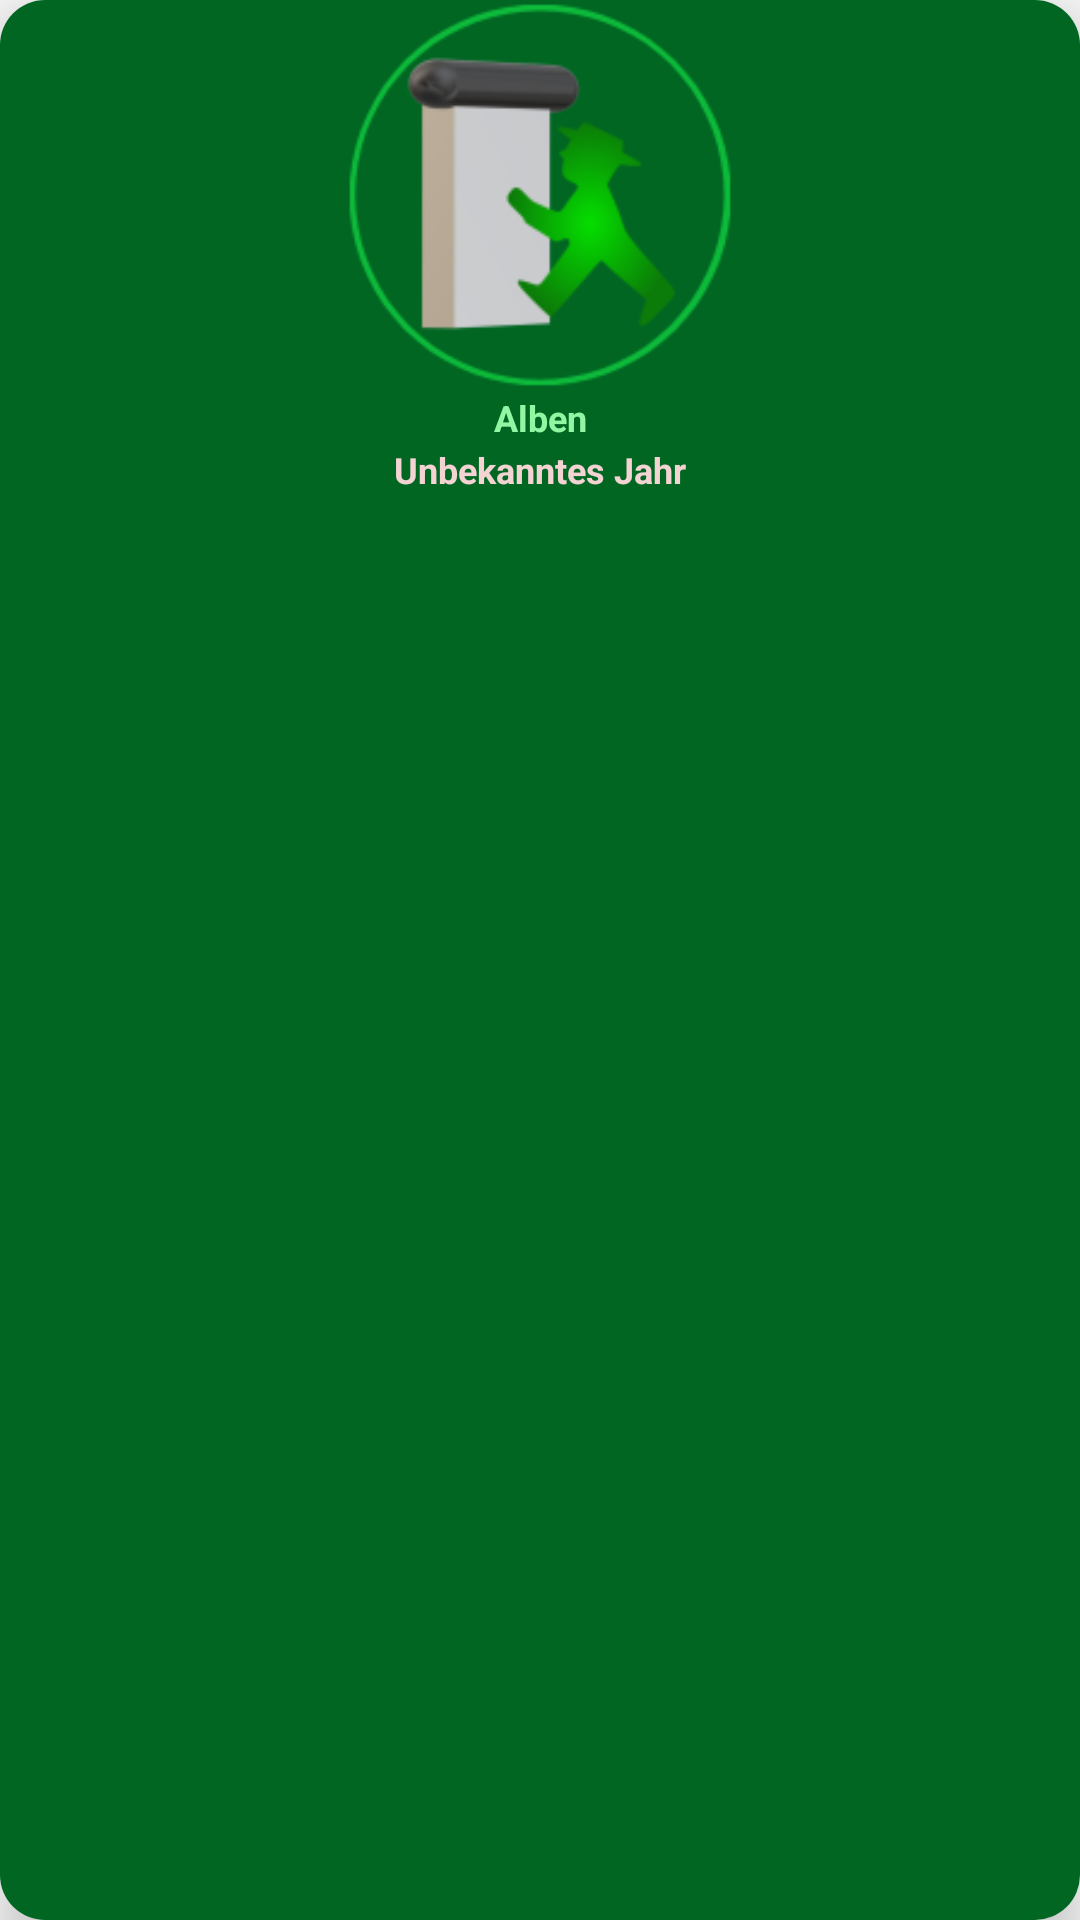

This screen was rendered from an Android layout file. Write that file and the resources it references.
<!-- AndroidManifest.xml: application theme AppTheme -->
<!-- res/layout/album_item.xml -->
<?xml version="1.0" encoding="utf-8"?>
<androidx.cardview.widget.CardView android:id="@+id/album_items"
    xmlns:android="http://schemas.android.com/apk/res/android"
    xmlns:app="http://schemas.android.com/apk/res-auto"
    android:layout_width="150dp"
    app:cardCornerRadius="15dp"
    app:cardElevation="10dp"
    android:layout_height="170dp"
    android:layout_margin="10dp"
    >

    <RelativeLayout
        android:layout_width="match_parent"
        android:layout_height="match_parent"
        android:background="@color/darkestgreen"
        android:id="@+id/relative_layout">

        <ImageView
            android:layout_width="130dp"
            android:layout_height="130dp"
            android:layout_centerHorizontal="true"
            android:id="@+id/albumitem_image"
            android:src="@drawable/ic_launcher_foreground"
            />

        <TextView
            android:id="@+id/album_subtext"
            android:layout_width="140dp"
            android:layout_height="wrap_content"
            android:layout_below="@+id/albumitem_image"
            android:layout_alignParentBottom="false"
            android:layout_centerHorizontal="true"
            android:layout_marginTop="1dp"
            android:gravity="center_horizontal"
            android:singleLine="true"
            android:text="@string/alben"
            android:textColor="@color/lightergreen"
            android:textStyle="bold"
            android:textSize="12sp"/>

        <TextView
            android:id="@+id/album_year"
            android:layout_width="140dp"
            android:layout_height="wrap_content"
            android:layout_below="@id/album_subtext"
            android:layout_alignParentBottom="false"
            android:layout_centerHorizontal="true"
            android:layout_marginTop="1dp"
            android:layout_marginBottom="1dp"
            android:gravity="center_horizontal"
            android:singleLine="true"
            android:text="@string/unbekanntes_jahr"
            android:textColor="@color/lighterred"
            android:textStyle="bold"
            android:textSize="12sp"/>
    </RelativeLayout>

</androidx.cardview.widget.CardView>
<!-- resources referenced by this layout -->
<resources>
  <color name="darkestgreen">#006622</color>
  <color name="lightergreen">#93F6A3</color>
  <color name="lighterred">#F4D3D3</color>
  <!-- drawable ic_launcher_foreground: png bitmap (drawable-v24, 12505 bytes) -->
  <string name="alben">Alben</string>
  <string name="unbekanntes_jahr">Unbekanntes Jahr</string>
  <style name="AppTheme" parent="Theme.AppCompat.Light.NoActionBar">
          <item name="colorPrimary">@color/green</item>
          <item name="colorPrimaryDark">@color/darkestgreen</item>
          <item name="colorAccent">@color/darkestyellow</item>
      </style>
  <color name="green">#009900</color>
  <color name="darkestyellow">#BB9900</color>
</resources>
